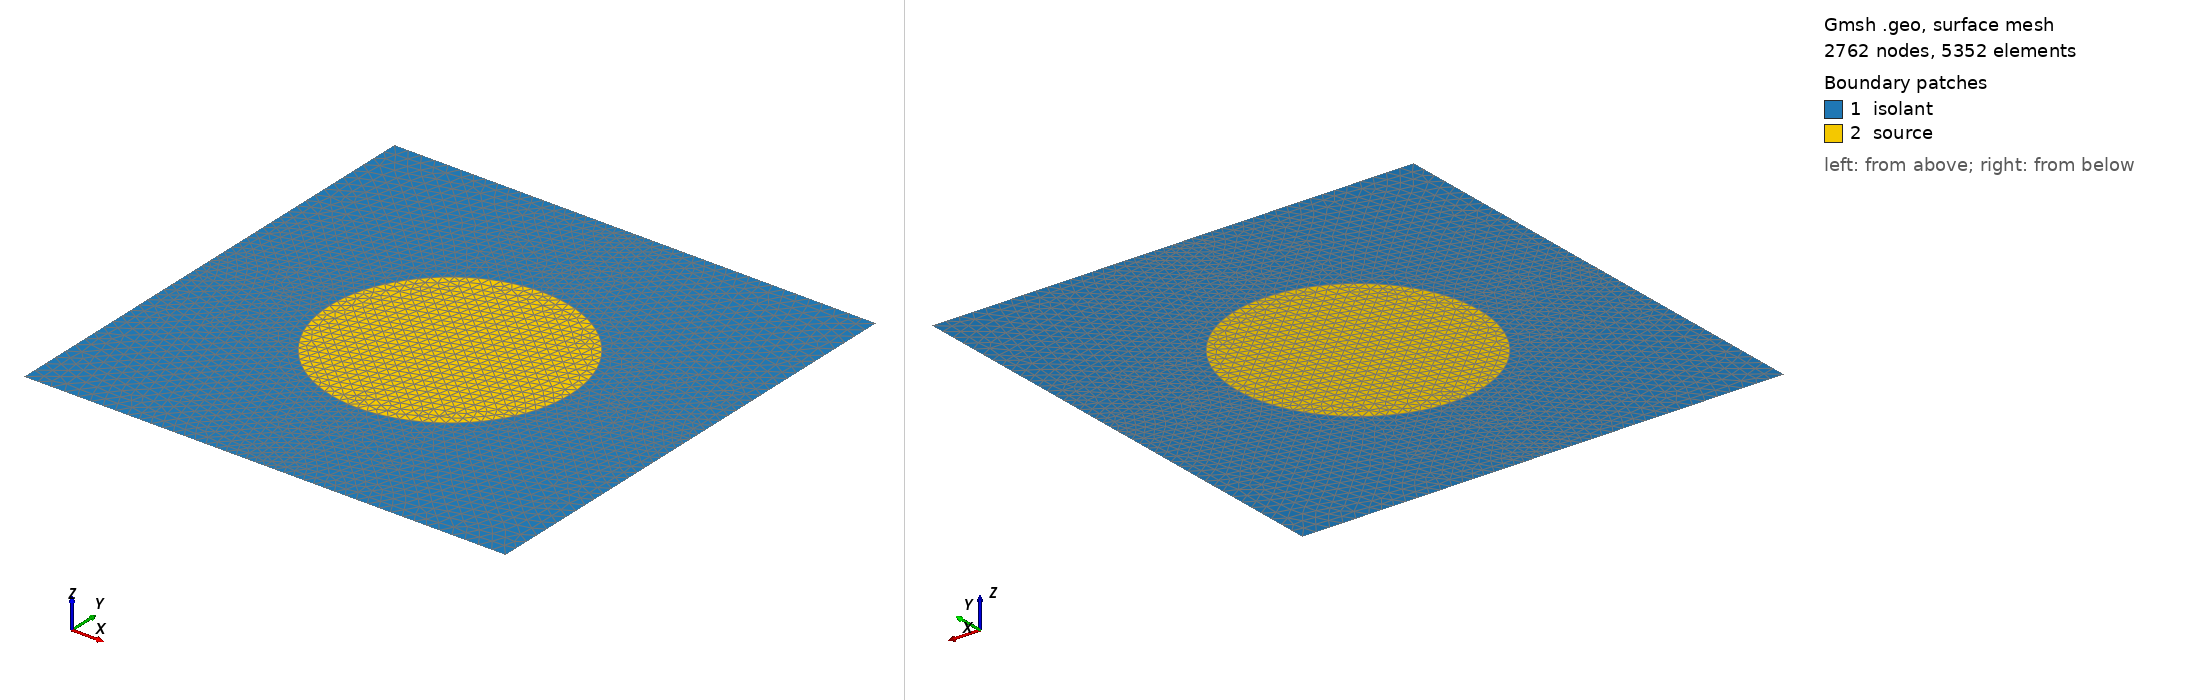

Gmsh geometry script, surface-meshed: 2762 nodes, 5352 surface elements. Boundary patches (legend numbers): 1 isolant, 2 source. Left view from above one corner, right view from below the opposite corner. Legend entries are the model's physical surfaces. The drawing asked Gmsh for element sizes between 1% and 20% of the model's largest extent; the script's own settings can give other sizes.

=== cylsquare_quad.geo (drawn) ===
cl1 = 0.04;
cl2 = 0.04;
cl3 = 0.06;

L = 1;
R=0.5;

Point(1) = {0, 0, 0, cl1};
Point(2) = {+R, 0, 0, cl1};
Point(3) = {-R, 0, 0, cl1};
Point(4) = {0, +R, 0, cl1};
Point(5) = {0, -R, 0, cl1};
Point(6) = {-L, -L, 0, cl3};
Point(7) = {+L, -L, 0, cl3};
Point(8) = {+L, +L, 0, cl3};
Point(9) = {-L, +L, 0, cl3};

Point(10) = {+L, +0, 0, cl2};
Point(11) = {-L, +0, 0, cl2};
Point(12) = {+0, +L, 0, cl2};
Point(13) = {+0, -L, 0, cl2};


//+
Circle(1) = {2, 1, 4};
//+
Circle(2) = {4, 1, 3};
//+
Circle(3) = {3, 1, 5};
//+
Circle(4) = {5, 1, 2};
//+
Line(5) = {13, 7};
//+
Line(6) = {7, 10};
//+
Line(7) = {10, 8};
//+
Line(8) = {8, 12};
//+
Line(9) = {12, 9};
//+
Line(10) = {9, 11};
//+
Line(11) = {11, 6};
//+
Line(12) = {6, 13};
//+
Line(13) = {2, 10};
//+
Line(14) = {4, 12};
//+
Line(15) = {3, 11};
//+
Line(16) = {5, 13};
//+
Curve Loop(1) = {13, 7, 8, -14, -1};
//+
Plane Surface(1) = {1};
//+
Curve Loop(2) = {9, 10, -15, -2, 14};
//+
Plane Surface(2) = {2};
//+
Curve Loop(3) = {11, 12, -16, -3, 15};
//+
Plane Surface(3) = {3};
//+
Curve Loop(4) = {5, 6, -13, -4, 16};
//+
Plane Surface(4) = {4};
//+

//+
Curve Loop(5) = {2, 3, 4, 1};
//+
Plane Surface(5) = {5};
//+
Physical Surface("source", 17) = {5};
Physical Surface("isolant", 22) = {2, 1, 4, 3};
//+
Physical Curve("left", 18) = {10, 11};
Physical Curve("down", 19) = {12, 5};
Physical Curve("right", 20) = {7, 6};
Physical Curve("top", 21) = {9, 8};
